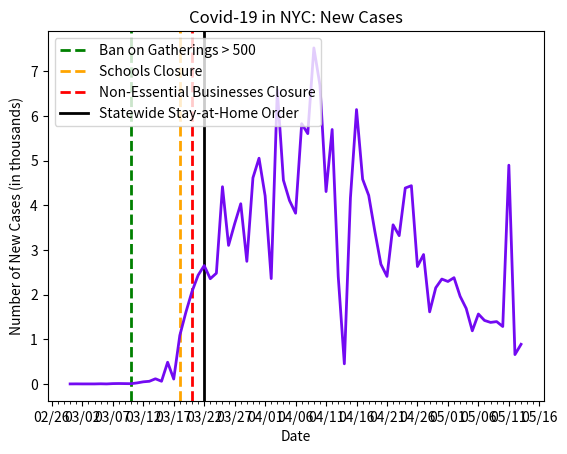

Python code for this plot:
import datetime as dt
import matplotlib.pyplot as plt
import matplotlib.dates as mdates
import matplotlib.ticker as ticker
from matplotlib.dates import MO, TU, WE, TH, FR, SA, SU

dates = ['2/29/2020', '3/1/2020', '3/2/2020', '3/3/2020', '3/4/2020', '3/5/2020', '3/6/2020', '3/7/2020', '3/8/2020', '3/9/2020', '3/10/2020', '3/11/2020', '3/12/2020', '3/13/2020', '3/14/2020', '3/15/2020', '3/16/2020', '3/17/2020', '3/18/2020', '3/19/2020', '3/20/2020', '3/21/2020', '3/22/2020', '3/23/2020', '3/24/2020', '3/25/2020', '3/26/2020', '3/27/2020', '3/28/2020', '3/29/2020', '3/30/2020', '3/31/2020', '4/1/2020', '4/2/2020', '4/3/2020', '4/4/2020', '4/5/2020', '4/6/2020', '4/7/2020', '4/8/2020', '4/9/2020', '4/10/2020', '4/11/2020', '4/12/2020', '4/13/2020', '4/14/2020', '4/15/2020', '4/16/2020', '4/17/2020', '4/18/2020', '4/19/2020', '4/20/2020', '4/21/2020', '4/22/2020', '4/23/2020', '4/24/2020', '4/25/2020', '4/26/2020', '4/27/2020', '4/28/2020', '4/29/2020', '4/30/2020', '5/1/2020', '5/2/2020', '5/3/2020', '5/4/2020', '5/5/2020', '5/6/2020', '5/7/2020', '5/8/2020', '5/9/2020', '5/10/2020', '5/11/2020', '5/12/2020', '5/13/2020']

# format dates
x_values = [dt.datetime.strptime(d, "%m/%d/%Y").date() for d in dates]
ax = plt.gca()
formatter = mdates.DateFormatter("%m/%d")
ax.xaxis.set_major_formatter(formatter)

# create x-axis
ax.xaxis.set_major_locator(mdates.WeekdayLocator(byweekday=(MO, TU, WE, TH, FR, SA, SU), interval=5))
# minor tick = daily
ax.xaxis.set_minor_locator(mdates.WeekdayLocator(byweekday=(MO, TU, WE, TH, FR, SA, SU)))

# format y-axis
ax.get_yaxis().set_major_formatter(ticker.FuncFormatter(lambda x, pos: format(int(x/1000), ',')))

# social gatherings > 500 people canceled
plt.axvline(dt.datetime(2020, 3, 10), linestyle='--', color='green', linewidth=2, label='gatherings')
# schools closed
plt.axvline(dt.datetime(2020, 3, 18), linestyle='--', color='orange', linewidth=2, label='schools')
# non-essential businesses closed
plt.axvline(dt.datetime(2020, 3, 20), linestyle='--', color='red', linewidth=2, label='nonessential')
# stay-at-home
plt.axvline(dt.datetime(2020, 3, 22), color='black', linewidth=2, label='stay at home')

# new cases by day
new_cases = [0, 1, 0, 0, 0, 3, 0, 7, 9, 7, 5, 23, 47, 59, 115, 60, 485, 109, 1086, 1606, 2068, 2432, 2649, 2355, 2478, 4414, 3101, 3585, 4033, 2744, 4613, 5052, 4210, 2358, 6582, 4561, 4105, 3821, 5825, 5603, 7521, 6684, 4306, 5695, 2403, 450, 4161, 6141, 4583, 4220, 3420, 2679, 2407, 3561, 3319, 4385, 4437, 2628, 2896, 1613, 2152, 2347, 2293, 2378, 1962, 1689, 1189, 1565, 1421, 1377, 1395, 1285, 4896, 657, 887]

# text labels
plt.title('Covid-19 in NYC: New Cases')
plt.xlabel('Date')
plt.ylabel('Number of New Cases (in thousands)')
plt.legend(['Ban on Gatherings > 500', 'Schools Closure', 'Non-Essential Businesses Closure', 'Statewide Stay-at-Home Order'], loc='upper left')

# create the graph
plt.plot(x_values, new_cases, color='#730af2', linewidth=2)

plt.show()